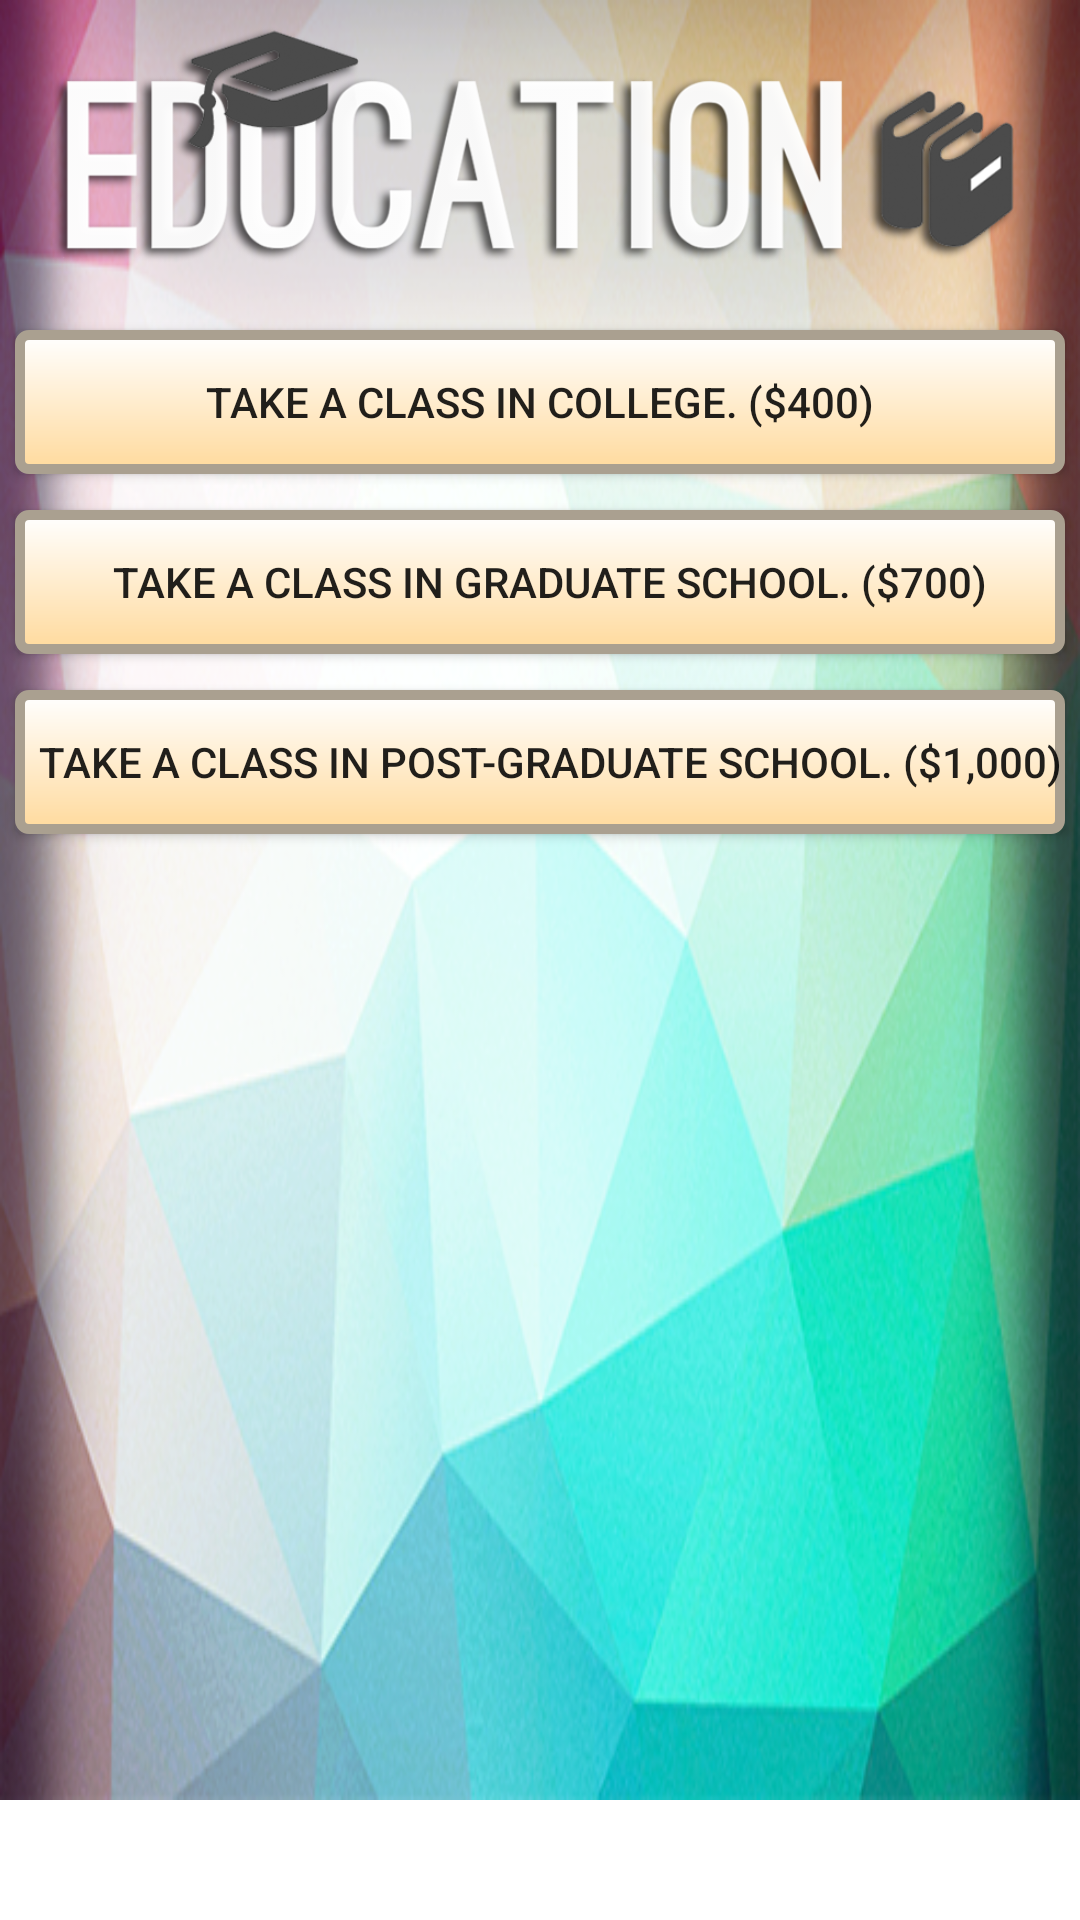

This screen was rendered from an Android layout file. Write that file and the resources it references.
<!-- AndroidManifest.xml: application theme AppTheme -->
<!-- res/layout/fragment_education.xml -->
<RelativeLayout android:layout_height="wrap_content" android:layout_width="wrap_content"
    xmlns:android="http://schemas.android.com/apk/res/android"
    android:orientation="vertical">
    <ScrollView xmlns:android="http://schemas.android.com/apk/res/android"
        android:layout_width="fill_parent"
        android:layout_height="fill_parent"
        android:orientation="vertical" >

        <FrameLayout xmlns:android="http://schemas.android.com/apk/res/android"
    xmlns:tools="http://schemas.android.com/tools"
    android:layout_width="match_parent"
    android:layout_height="match_parent"
            android:background="@mipmap/secdefault5"
            android:minHeight="600dp"
    xmlns:app="http://schemas.android.com/apk/res-auto"
    tools:context="com.loser.superfruit86.myapplication.MentalFragment">


    

            <ImageView
            android:layout_width="333dp"
            android:layout_height="137dp"
            android:id="@+id/imageView"
            android:layout_gravity="center_horizontal|top"
            android:src="@mipmap/edu_text"
                android:layout_marginTop="-20dp"
            android:layout_centerHorizontal="true"
                />

            <Button
                android:layout_width="315dp"
                android:layout_height="75dp"
                android:background="@null"
                android:text=""
                android:id="@+id/buttonEducationSuccess"
                android:layout_marginTop="16dp"
                android:layout_centerHorizontal="true"
                android:onClick="functionSuccess"
                android:layout_gravity="center_horizontal|top" />

            <Button
                android:layout_width="350dp"
                android:layout_height="wrap_content"
                android:background="@drawable/my_button_bg"
                android:text="  Take a class in post-graduate school. ($1,000)"
                android:id="@+id/buttonPostGraduateSchool"
                android:layout_marginTop="230dp"
                android:layout_centerHorizontal="true"
                android:onClick="functionPostGradSchool"
                android:layout_gravity="center_horizontal|top" />

            <Button
                android:layout_width="350dp"
                android:layout_height="wrap_content"
                android:background="@drawable/my_button_bg"
                android:text="  Take a class in graduate school. ($700)"
                android:id="@+id/buttonGraduateSchool"
                android:layout_marginTop="170dp"
                android:layout_centerHorizontal="true"
                android:onClick="functionGradSchool"
                android:layout_gravity="center_horizontal|top" />

            <Button
                android:layout_width="350dp"
                android:layout_height="wrap_content"
                android:background="@drawable/my_button_bg"
                android:text="Take a class in college. ($400)"
                android:id="@+id/buttonCollegeClass"
                android:layout_marginTop="110dp"
                android:layout_centerHorizontal="true"
                android:onClick="functionCollege"
                android:layout_gravity="center_horizontal|top" />


        </FrameLayout></ScrollView></RelativeLayout>
<!-- resources referenced by this layout -->
<resources>
  <!-- drawable my_button_bg (drawable) -->
  <?xml version="1.0" encoding="utf-8"?>
  <shape xmlns:android="http://schemas.android.com/apk/res/android"
      android:shape="rectangle">
  
      <gradient android:startColor="#FFFFFF"
          android:endColor="#ffda9d"
          android:angle="270" />
      <corners android:radius="3sp" />
      <stroke android:width="10px" android:color="#aaa090" />
  </shape>
  <!-- mipmap edu_text: png bitmap (mipmap-mdpi, 93080 bytes) -->
  <!-- mipmap secdefault5: png bitmap (mipmap-xhdpi, 332942 bytes) -->
</resources>
